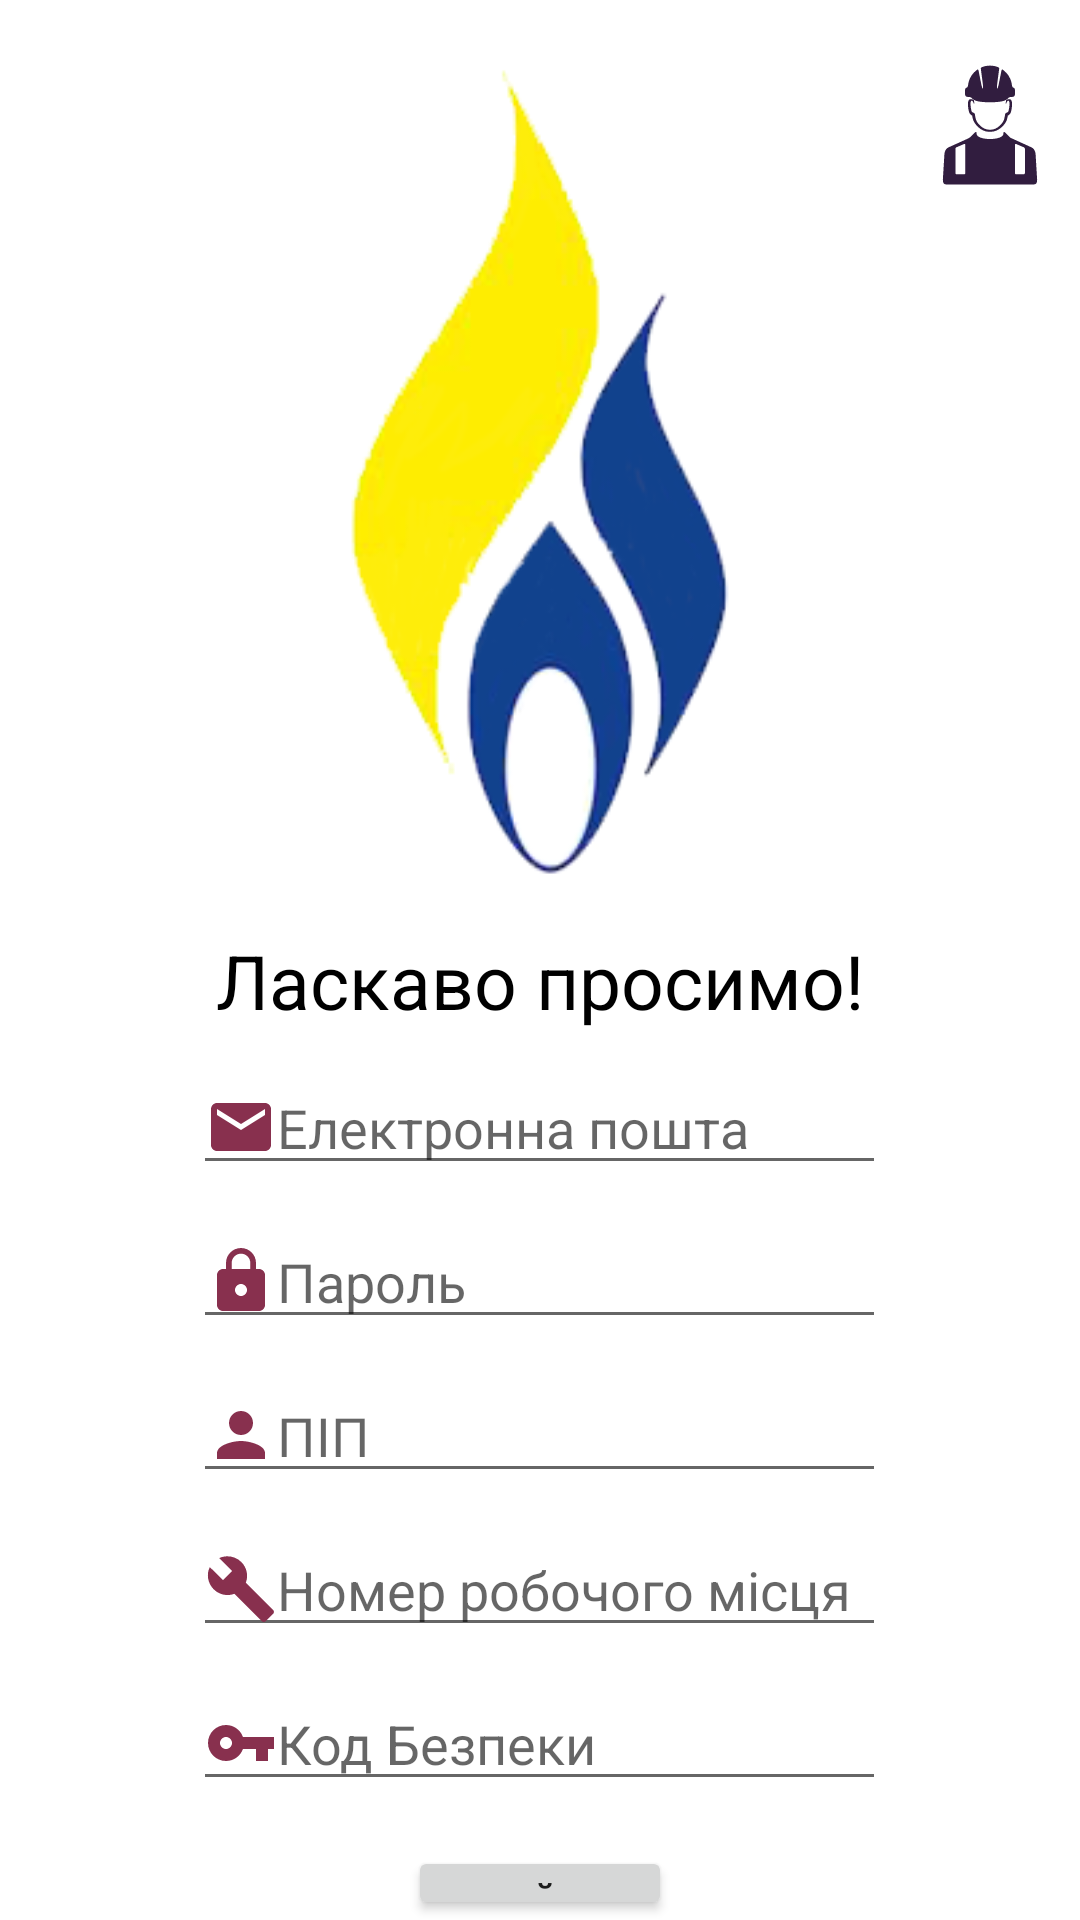

Produce the Android XML layout that renders to this screen, including the resource entries it uses.
<!-- AndroidManifest.xml: application theme Theme.Practika -->
<!-- res/layout/activity_main.xml -->
<?xml version="1.0" encoding="utf-8"?>
<RelativeLayout xmlns:android="http://schemas.android.com/apk/res/android"
    xmlns:app="http://schemas.android.com/apk/res-auto"
    xmlns:tools="http://schemas.android.com/tools"
    android:layout_width="match_parent"
    android:layout_height="match_parent"
    tools:context=".AuthenticationActivity">

    <ImageView
        android:id="@+id/modeSwitchImageView"
        android:layout_width="44dp"
        android:layout_height="62dp"
        android:layout_alignParentEnd="true"
        android:layout_marginTop="16dp"
        android:layout_marginEnd="8dp"
        app:srcCompat="@drawable/ic_noun_worker_349656" />

    <ImageView
        android:id="@+id/logoImageView"
        android:layout_width="wrap_content"
        android:layout_height="280dp"
        android:layout_centerHorizontal="true"
        android:layout_marginTop="20dp"
        app:srcCompat="@drawable/logo" />

    <TextView
        android:id="@+id/textView"
        android:layout_width="wrap_content"
        android:layout_height="wrap_content"
        android:layout_below="@+id/logoImageView"
        android:layout_centerHorizontal="true"
        android:layout_marginTop="10dp"
        android:text="@string/welcome"
        android:textColor="#000000"
        android:textSize="25sp" />

    <EditText
        android:id="@+id/emailEditText"
        android:layout_width="wrap_content"
        android:layout_height="wrap_content"
        android:ems="11"
        android:inputType="textEmailAddress"
        android:hint="@string/email_string"
        android:layout_below="@+id/textView"
        android:layout_centerHorizontal="true"
        android:layout_marginTop="10dp"
        android:drawableLeft="@drawable/ic_baseline_email_24"/>

    <EditText
        android:id="@+id/passwordEditText"
        android:layout_width="wrap_content"
        android:layout_height="wrap_content"
        android:ems="11"
        android:inputType="textPassword"
        android:hint="@string/password"
        android:layout_below="@+id/emailEditText"
        android:layout_centerHorizontal="true"
        android:layout_marginTop="10dp"
        android:drawableLeft="@drawable/ic_baseline_lock_24"/>

    <EditText
        android:id="@+id/nameEditText"
        android:layout_width="wrap_content"
        android:layout_height="wrap_content"
        android:ems="11"
        android:inputType="text"
        android:hint="@string/name_string"
        android:layout_below="@+id/passwordEditText"
        android:layout_centerHorizontal="true"
        android:layout_marginTop="10dp"
        android:drawableLeft="@drawable/ic_baseline_person_24"/>

    <EditText
        android:id="@+id/workspaceEditText"
        android:layout_width="wrap_content"
        android:layout_height="wrap_content"
        android:ems="11"
        android:inputType="number"
        android:hint="@string/workspace_number"
        android:layout_below="@+id/nameEditText"
        android:layout_centerHorizontal="true"
        android:layout_marginTop="10dp"
        android:drawableLeft="@drawable/ic_baseline_build_24"/>

    <EditText
        android:id="@+id/securityCodeEditText"
        android:layout_width="wrap_content"
        android:layout_height="wrap_content"
        android:ems="11"
        android:inputType="textPassword"
        android:hint="@string/security_string"
        android:layout_below="@+id/workspaceEditText"
        android:layout_centerHorizontal="true"
        android:layout_marginTop="10dp"
        android:drawableLeft="@drawable/ic_baseline_vpn_key_24"/>
    <Button
        android:id="@+id/logInRegistrationButton"
        android:layout_width="wrap_content"
        android:layout_height="wrap_content"
        android:text="@string/button_text1"
        android:layout_below="@+id/securityCodeEditText"
        android:layout_centerHorizontal="true"
        android:layout_marginTop="15dp"/>

    <TextView
        android:id="@+id/registrationSwitchTextView"
        android:layout_width="wrap_content"
        android:layout_height="wrap_content"
        android:layout_below="@+id/logInRegistrationButton"
        android:layout_centerHorizontal="true"
        android:layout_marginTop="8dp"
        android:text="@string/login" />

</RelativeLayout>
<!-- resources referenced by this layout -->
<resources>
  <!-- drawable ic_baseline_build_24 (drawable) -->
  <vector xmlns:android="http://schemas.android.com/apk/res/android"
      android:width="24dp"
      android:height="24dp"
      android:viewportWidth="24"
      android:viewportHeight="24"
      android:tint="#88304E">
    <path
        android:fillColor="@android:color/white"
        android:pathData="M22.7,19l-9.1,-9.1c0.9,-2.3 0.4,-5 -1.5,-6.9 -2,-2 -5,-2.4 -7.4,-1.3L9,6 6,9 1.6,4.7C0.4,7.1 0.9,10.1 2.9,12.1c1.9,1.9 4.6,2.4 6.9,1.5l9.1,9.1c0.4,0.4 1,0.4 1.4,0l2.3,-2.3c0.5,-0.4 0.5,-1.1 0.1,-1.4z"/>
  </vector>
  <!-- drawable ic_baseline_email_24 (drawable) -->
  <vector xmlns:android="http://schemas.android.com/apk/res/android"
      android:width="24dp"
      android:height="24dp"
      android:viewportWidth="24"
      android:viewportHeight="24"
      android:tint="#88304E">
    <path
        android:fillColor="@android:color/white"
        android:pathData="M20,4L4,4c-1.1,0 -1.99,0.9 -1.99,2L2,18c0,1.1 0.9,2 2,2h16c1.1,0 2,-0.9 2,-2L22,6c0,-1.1 -0.9,-2 -2,-2zM20,8l-8,5 -8,-5L4,6l8,5 8,-5v2z"/>
  </vector>
  <!-- drawable ic_baseline_lock_24 (drawable) -->
  <vector xmlns:android="http://schemas.android.com/apk/res/android"
      android:width="24dp"
      android:height="24dp"
      android:viewportWidth="24"
      android:viewportHeight="24"
      android:tint="#88304E">
    <path
        android:fillColor="@android:color/white"
        android:pathData="M18,8h-1L17,6c0,-2.76 -2.24,-5 -5,-5S7,3.24 7,6v2L6,8c-1.1,0 -2,0.9 -2,2v10c0,1.1 0.9,2 2,2h12c1.1,0 2,-0.9 2,-2L20,10c0,-1.1 -0.9,-2 -2,-2zM12,17c-1.1,0 -2,-0.9 -2,-2s0.9,-2 2,-2 2,0.9 2,2 -0.9,2 -2,2zM15.1,8L8.9,8L8.9,6c0,-1.71 1.39,-3.1 3.1,-3.1 1.71,0 3.1,1.39 3.1,3.1v2z"/>
  </vector>
  <!-- drawable ic_baseline_person_24 (drawable) -->
  <vector xmlns:android="http://schemas.android.com/apk/res/android"
      android:width="24dp"
      android:height="24dp"
      android:viewportWidth="24"
      android:viewportHeight="24"
      android:tint="#88304E">
    <path
        android:fillColor="@android:color/white"
        android:pathData="M12,12c2.21,0 4,-1.79 4,-4s-1.79,-4 -4,-4 -4,1.79 -4,4 1.79,4 4,4zM12,14c-2.67,0 -8,1.34 -8,4v2h16v-2c0,-2.66 -5.33,-4 -8,-4z"/>
  </vector>
  <!-- drawable ic_baseline_vpn_key_24 (drawable) -->
  <vector xmlns:android="http://schemas.android.com/apk/res/android"
      android:width="24dp"
      android:height="24dp"
      android:viewportWidth="24"
      android:viewportHeight="24"
      android:tint="#88304E">
    <path
        android:fillColor="@android:color/white"
        android:pathData="M12.65,10C11.83,7.67 9.61,6 7,6c-3.31,0 -6,2.69 -6,6s2.69,6 6,6c2.61,0 4.83,-1.67 5.65,-4H17v4h4v-4h2v-4H12.65zM7,14c-1.1,0 -2,-0.9 -2,-2s0.9,-2 2,-2 2,0.9 2,2 -0.9,2 -2,2z"/>
  </vector>
  <!-- drawable ic_noun_worker_349656: vector/xml drawable (drawable, 3927 chars, omitted) -->
  <!-- drawable logo: png bitmap (drawable, 36738 bytes) -->
  <string name="button_text1">Увійти</string>
  <string name="email_string">Електронна пошта</string>
  <string name="login">Натисніть, щоб <b>створити новий акаунт</b></string>
  <string name="name_string">ПІП</string>
  <string name="password"> Пароль</string>
  <string name="security_string">Код Безпеки</string>
  <string name="welcome">Ласкаво просимо!</string>
  <string name="workspace_number"> Номер робочого місця</string>
  <style name="Theme.Practika" parent="Theme.MaterialComponents.DayNight.DarkActionBar">
          
          <item name="colorPrimary">#e23e57</item>
          <item name="colorPrimaryVariant">#88304e</item>
          <item name="colorOnPrimary">#522546</item>
          
          <item name="colorSecondary">#311d3f</item>
          <item name="colorSecondaryVariant">@color/teal_700</item>
          <item name="colorOnSecondary">@color/black</item>
          
          <item name="android:statusBarColor" tools:targetApi="l">?attr/colorPrimaryVariant</item>
          
      </style>
  <!-- not gathered from this repository: default colours our renderer supplied (Android Studio template values) -->
  <color name="teal_700">#FF018786</color>
  <color name="black">#FF000000</color>
</resources>
